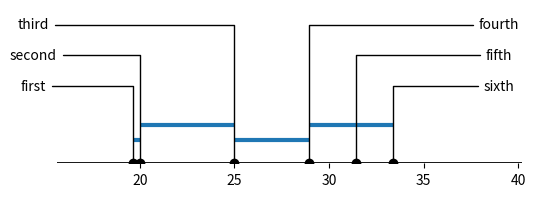

The matplotlib source for this figure:
from itertools import combinations
from math import ceil
import matplotlib.pylab as plt
from matplotlib.backends.backend_agg import FigureCanvasAgg
from matplotlib.lines import Line2D


def print_figure(fig, *args, **kwargs):
    canvas = FigureCanvasAgg(fig)
    canvas.print_figure(*args, **kwargs)


def _contained_in_larger_interval(i, j, not_sig):
    for i1, j1 in not_sig:
        if (i1 <= i and j1 > j) or (i1 < i and j1 >= j):
            return True
    return False


def merge_nonsignificant_cliques(not_sig):
    # keep only longest
    longest = [(i, j) for i, j in not_sig if not _contained_in_larger_interval(i, j, not_sig)]
    return longest


def do_plot(x, get_linked_methods, names=None,
            arrow_vgap=.2,
            link_voffset=.15, link_vgap=.1
):
    """
    Draws a critical difference graph, which is used to display  the differences in methods'
    performance. This is inspired by the plots used in:

    See Janez Demsar, Statistical Comparisons of Classifiers over
    Multiple Data Sets, 7(Jan):1--30, 2006.

    Methods are drawn on an axis and connected with a line if their performance is not significantly
    different.

    Requires `matplotlib`

    :param x: List of average methods' scores.
    :type x: list-like

    :param names: List of methods' names.
    :param get_linked_methods: callable that returns a list of tuples of indices of all pairs of methods
    that are not significantly different and should be connected in the diagram. Each tuple must be sorted,
    and no duplicate tuples should be contained in the list.

        Examples:
         - [(0, 1), (3, 4), (4, 5)] is correct
         - [(0, 1), (3, 4), (4, 5), (3,4)] contains a duplicate
         - [(4, 3)] contains a non-sorted tuple

    If there is a cluster of non-significant differences (e.g. 1=2, 2=3, 1=3), `graph_ranks` will draw
    just a single link connecting all of them.

    Note: the indices returned by this callable should refer to positions in `scores` after it is sorted in increasing
    order. It is to avoid confusion this function raises if `scores` is not sorted.
    :param arrow_vgap: vertical space between the arrows that point to method names.  Scale is 0 to 1, fraction of axis
    :param link_vgap: vertical space between the lines that connect methods that are not significantly different.
     Scale is 0 to 1, fraction of axis size
    :param link_voffset: offset from the axis of the links that connect non-significant methods
    """
    if names is None:
        names = list(range(len(x)))

    # remove both axes and the frame
    # http://www.shocksolution.com/2011/08/removing-an-axis-or-both-axes-from-a-matplotlib-plot/
    fig, ax = plt.subplots(1, 1, figsize=(6, 2), subplot_kw=dict(frameon=False))
    ax.get_xaxis().tick_bottom()
    ax.get_yaxis().set_visible(False)

    size = len(x)
    y = [0] * size
    ax.plot(x, y, 'ko')

    plt.xlim(0.8 * x[0] - 0.1, 1.2 * x[-1] + 0.1)
    plt.ylim(0, 1)

    # draw the x axis again
    # this must be done after plotting
    xmin, xmax = ax.get_xaxis().get_view_interval()
    ymin, ymax = ax.get_yaxis().get_view_interval()
    ax.add_artist(Line2D((xmin, xmax), (ymin, ymin), color='black', linewidth=2))

    half = int(ceil(len(x) / 2.))
    # make sure the topmost annotation in at 90% of figure height
    ycoords = list(reversed([0.9 - arrow_vgap * i for i in range(half)]))
    ycoords.extend(reversed(ycoords))
    for i in range(size):
        ax.annotate(str(names[i]),
                    xy=(x[i], y[i]),
                    xytext=(-.05 if i < half else .95,  # x coordinate
                            ycoords[i]),  # y coordinate
                    textcoords='axes fraction',
                    ha='center', va='center',
                    arrowprops=dict(arrowstyle='-',
                                    connectionstyle='angle,angleA=0,angleB=90'))

    # draw horizontal lines linking non-significant methods
    linked_methods = merge_nonsignificant_cliques(get_linked_methods())
    used_endpoints = set()  # where do the existing lines begin and end, (X, Y) coords
    y = link_voffset
    dy = link_vgap

    def overlaps_any(foo, existing):
        """
        Checks if the proposed horizontal line (given with its x-y coordinates)
        overlaps any of the existing horizontal lines
        """
        return _contained_in_larger_interval(foo[0], foo[1], existing)

    for i, (x1, x2) in enumerate(sorted(linked_methods)):
        # determine how far up/down the line should be drawn
        # 1. can we lower it any further- not if it would be too low and if it
        # would overlap another line
        if y > link_voffset and overlaps_any((x1, y - dy), used_endpoints):
            # print('going down')
            y -= dy
        # 2. can we draw it at the current value of y- not if its left
        # end would overlap with the right end of an existing line
        # need to lift up a bit
        elif overlaps_any((x1, y), used_endpoints):
            # print('going up')
            y += dy
        else:
            pass
            # print('staying at the same y level')

        plt.hlines(y, x[x1], x[x2], linewidth=3)  # y, x0, x1
        # print('Drawing from %r to %r at height %r' % (x1, x2, y))

        used_endpoints.add((x1, y))
        used_endpoints.add((x2, y))
    return fig


def get_close_pairs(scores, threshold=1):
    # get all pairs
    n_methods = len(scores)
    allpairs = list(combinations(range(n_methods), 2))

    not_sig = [(i, j) for i, j in allpairs if abs(scores[i] - scores[j]) <= threshold]
    return not_sig


def my_get_lines(*args):
    return [(0, 1), (1, 2), (2, 3),  # these three should be drawn on 2 level
            (3, 4), (3, 5), (4, 5),  # this is a clique, just one line should be drawn
    ]


if __name__ == "__main__":
    scores = sorted([31.43, 20.00, 28.93, 19.64, 25, 33.4])
    names = ['first', 'second', 'third', 'fourth', 'fifth', 'sixth']
    fig = do_plot(scores, my_get_lines, names)
    print_figure(fig, "test.png", format='png')